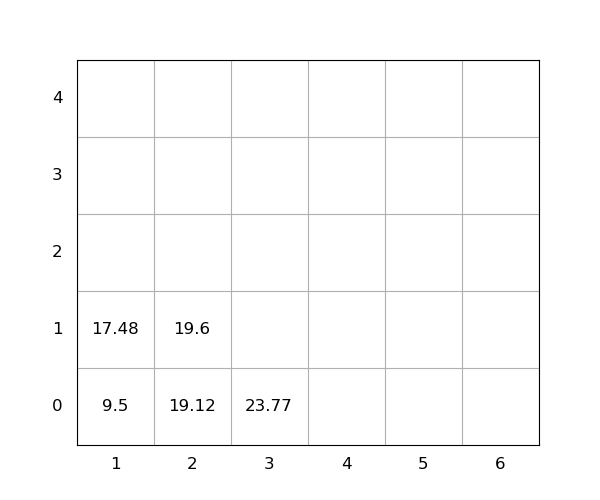

The file beside this chart, header and first rows:
idx, loc_x, loc_y, loc_z, weight, group, score, seq, reloc, size(ft)
1, 2, 0, 0, 19.12, 0, 19.12, 1, 0, 20
2, 3, 0, 0, 23.77, 0, 23.77, 2, 0, 20
3, 2, 0, 1, 19.6, 0, 19.6, 3, 0, 20
4, 1, 0, 0, 9.5, 0, 9.5, 4, 0, 20
5, 1, 0, 1, 17.48, 0, 17.48, 5, 0, 20
